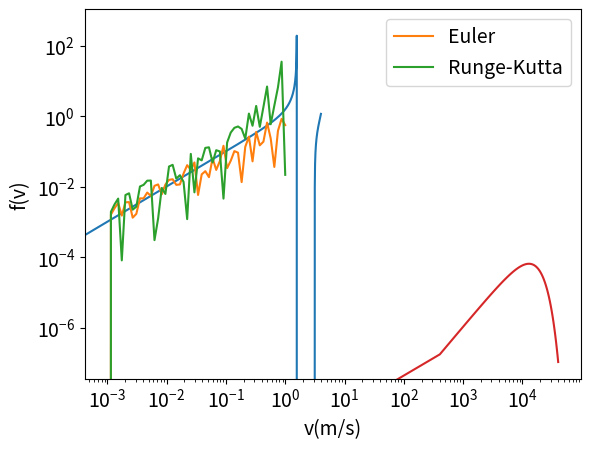

Write Python code to recreate this figure.
import numpy as np
import matplotlib.pyplot as plt

#adjust global plot font size
plt.rcParams['font.size'] = 14

#Problem 1

#define the function to use in this part
def p1(x, y):
    return y**2 + 1

#create code for the euler method
def euler(f, xi, xf, yi, n):
    #f is the function to integrate, xi and xf are the end points of integration, yi is the
    #initial y value and n is the number of steps.
    
    #define h (step size), initial x value, y value and iteration
    h = (xf - xi) / n
    x = xi
    y = yi

    #create the loop to do the intergration
    while x < xf:
        y += h * f(x, y)
        x += h
    else:
        return y


#test the euler code
testeu = euler(p1, 0, 1, 0, 5) 
true = np.tan(1)
print(f'The value from the euler method is {testeu:.10g} and the true value is {true:.10g}')



def RK4(f, xi, xf, yi, n):
    #f is the function to integrate, xi and xf are the end points of integration, yi is the
    #initial y value and n is the number of steps.
    
    #define h (step size), initial x value, y value and iteration
    h = (xf - xi) / n
    x = xi
    y = yi

    #create the loop to do the integration
    while x < xf:
        k1 = f(x, y)
        k2 = f(x + h/2, y + (h / 2) * k1)
        k3 = f(x + h/2, y + (h / 2) * k2)
        k4 = f(x + h, y + h * k3)

        y += (h / 6) * (k1 + 2 * k2 + 2 * k3 + k4)
        x += h
    else:
        return y
    


#test the RK code
testRK = RK4(p1, 0, 1, 0, 5)
print(f'The value from the RK4 method is {testRK:.10g} and the true value is {true:.10g}')



#Part b
x = np.linspace(-4, 4, 1000)
y = np.tan(x)

plt.plot(x, y)
plt.xlabel('x')
plt.ylabel('y')
plt.show()



#Part d
#define a range of step sizes over a few magnitudes
narr = np.logspace(0, 3, 50)
harr = 1/narr

#define the highest resolution case
Eufinal = euler(p1, 0, 1, 0, narr[-1]) 
RKfinal = RK4(p1, 0, 1, 0, narr[-1])

#calculate the predicted y with each step size
Eudiff = np.array([])
RKdiff = np.array([])

for i in narr:
    Eu = euler(p1, 0, 1, 0, i) 
    RK = RK4(p1, 0, 1, 0, i)

    Eudiff = np.append(Eudiff, Eufinal - Eu)
    RKdiff = np.append(RKdiff, RKfinal - RK)

#plot the results
plt.loglog(harr, abs(Eudiff), label = 'Euler')
plt.loglog(harr, abs(RKdiff), label = 'Runge-Kutta')
plt.xlabel('log(step size)')
plt.ylabel('log(|highest res - predicted|)')
plt.legend()
plt.show()


#Part e
#find the difference between the two highest resolution cases and compare
print(f'The difference between the two highest resolution cases for Euler is: {abs(Eudiff[-2]):.5g}')
print(f'The difference between the two highest resolution cases for RK4 is: {abs(RKdiff[-2]):.5g}')
print(f'The difference between the highest resolution and true values for Euler is: {abs(Eufinal - true):.5g}')
print(f'The difference between the highest resolution and true values for RK4 is: {abs(RKfinal - true):.5g}')



#Problem 2

#define the equation
def p2(v):
    #define constants using protons for mass
    m = 1.67262192e-27
    k = 1.380649e-23
    T = 10000
    f = ((m / (2 * np.pi * k * T)) ** (3 / 2)) * (4 * np.pi * v ** 2) * np.exp(-((m * v ** 2) / (2 * k * T)))
    return f

#Part a
#define velocity array and probability density array
v = np.linspace(0, 4e4, 100)
f = p2(v)

#plot the distribution
plt.plot(v, f)
plt.xlabel('v(m/s)')
plt.ylabel('f(v)')
plt.show()